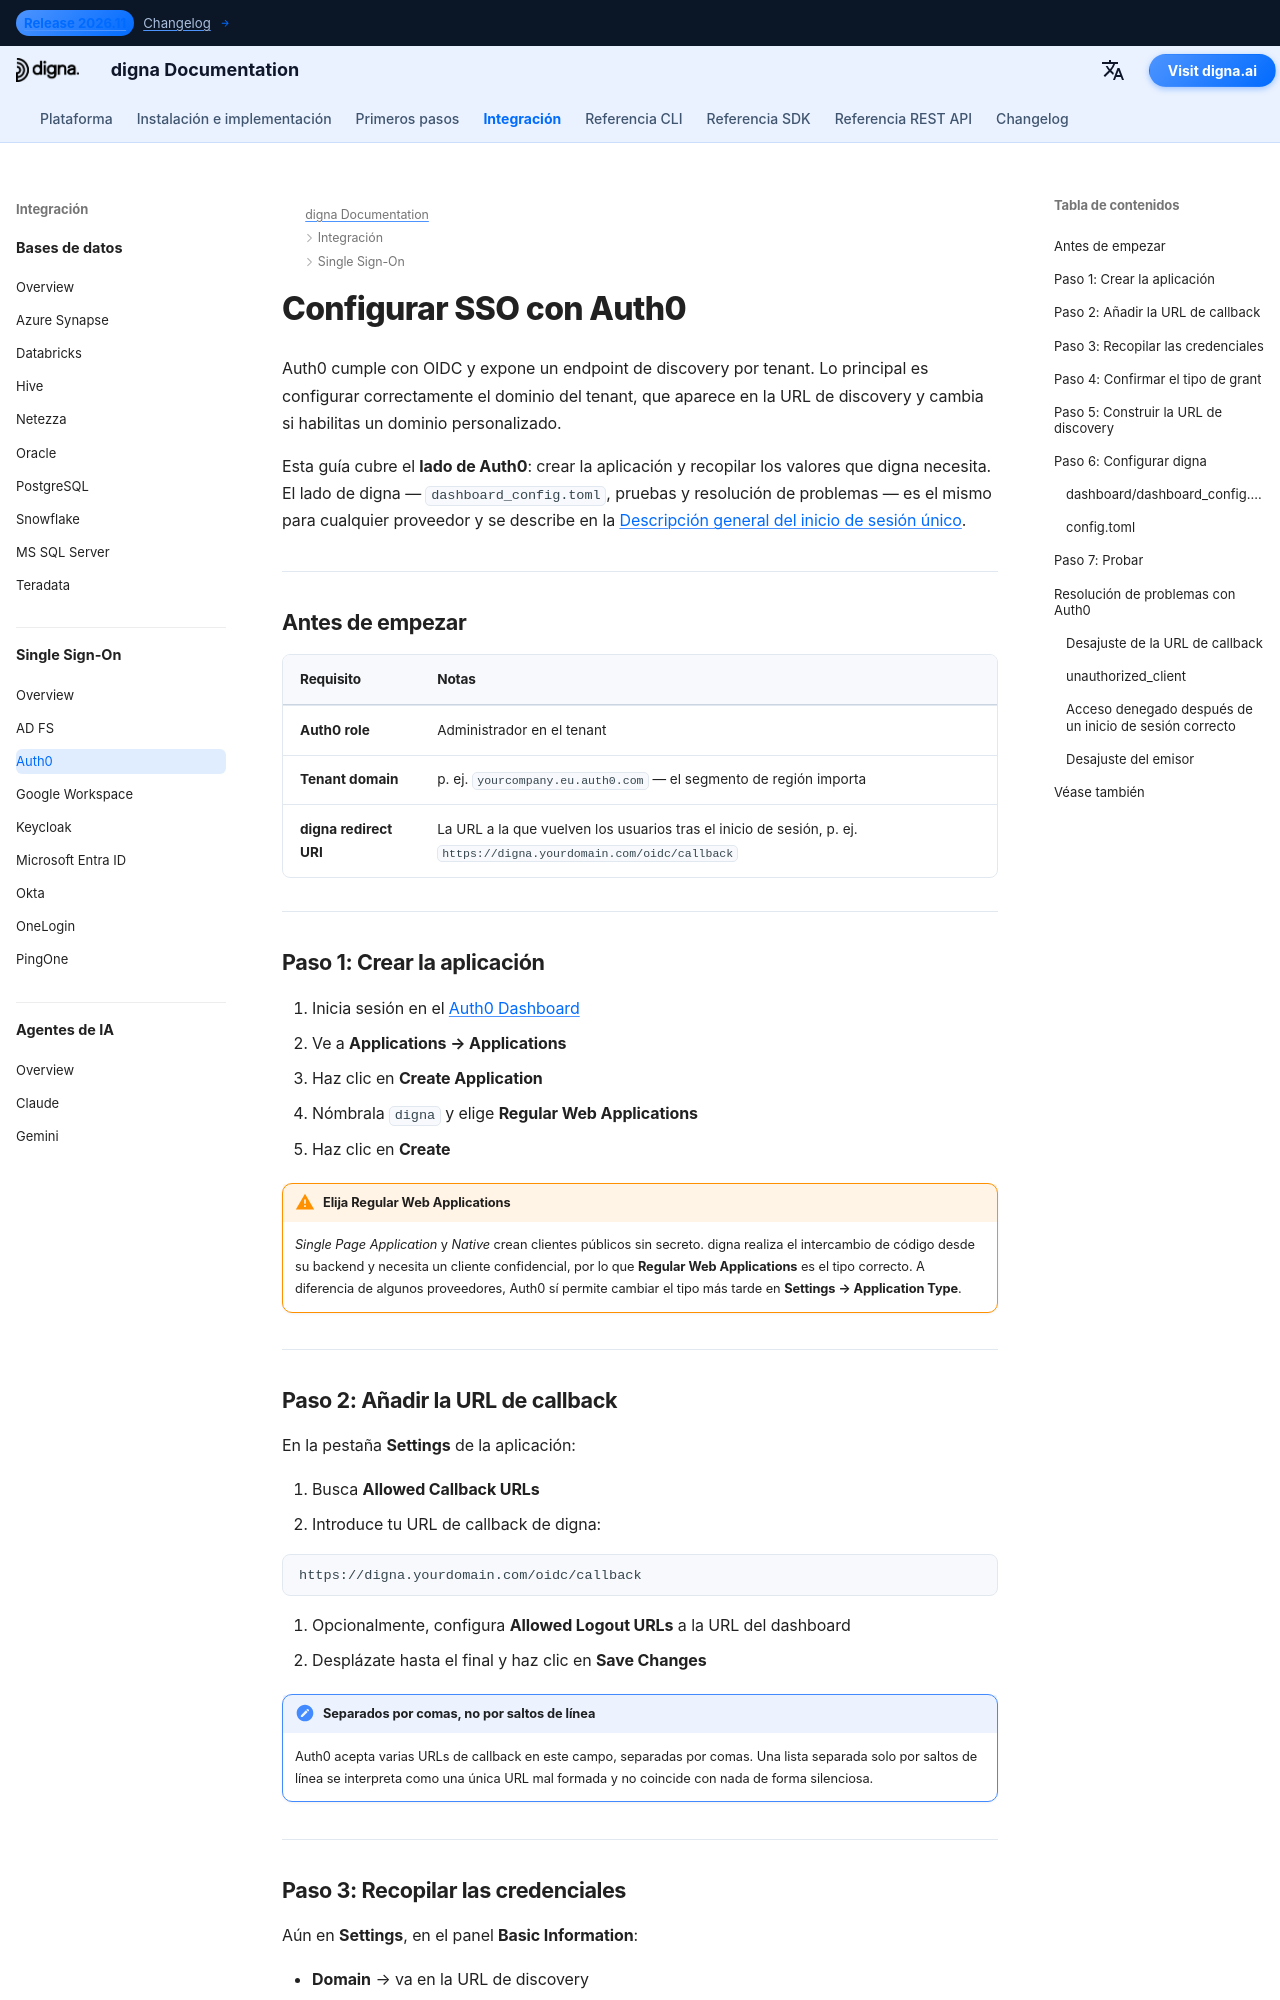

repository: dignaai/digna-docs · page: es/sso/auth0_sso_guide/index.html · generator: mkdocs

---
title: Auth0 SSO – Integración de inicio de sesión único | Documentación de digna
description: Configura inicio de sesión único para digna con Auth0 usando OpenID Connect — configuración para aplicaciones web regulares, URLs de callback permitidas, credenciales de cliente, dominio del tenant y la configuración correspondiente en digna.
image: /assets/logo_square.png
keywords: digna sso, auth0 sso, auth0 oidc, regular web application, callback urls, openid connect, autenticación empresarial
---

# Configurar SSO con Auth0

Auth0 cumple con OIDC y expone un endpoint de discovery por tenant. Lo principal es configurar correctamente el dominio del tenant, que aparece en la URL de discovery y cambia si habilitas un dominio personalizado.

Esta guía cubre el **lado de Auth0**: crear la aplicación y recopilar los valores que digna necesita. El lado de digna — `dashboard_config.toml`, pruebas y resolución de problemas — es el mismo para cualquier proveedor y se describe en la [Descripción general del inicio de sesión único](overview.md).

---

## Antes de empezar

| Requisito | Notas |
|---|---|
| **Auth0 role** | Administrador en el tenant |
| **Tenant domain** | p. ej. `yourcompany.eu.auth0.com` — el segmento de región importa |
| **digna redirect URI** | La URL a la que vuelven los usuarios tras el inicio de sesión, p. ej. `https://digna.yourdomain.com/oidc/callback` |

---

## Paso 1: Crear la aplicación

1. Inicia sesión en el [Auth0 Dashboard](https://manage.auth0.com)
2. Ve a **Applications → Applications**
3. Haz clic en **Create Application**
4. Nómbrala `digna` y elige **Regular Web Applications**
5. Haz clic en **Create**

!!! warning "Elija Regular Web Applications"

    *Single Page Application* y *Native* crean clientes públicos sin secreto. digna realiza el intercambio de código desde su backend y necesita un cliente confidencial, por lo que **Regular Web Applications** es el tipo correcto. A diferencia de algunos proveedores, Auth0 sí permite cambiar el tipo más tarde en **Settings → Application Type**.

---
